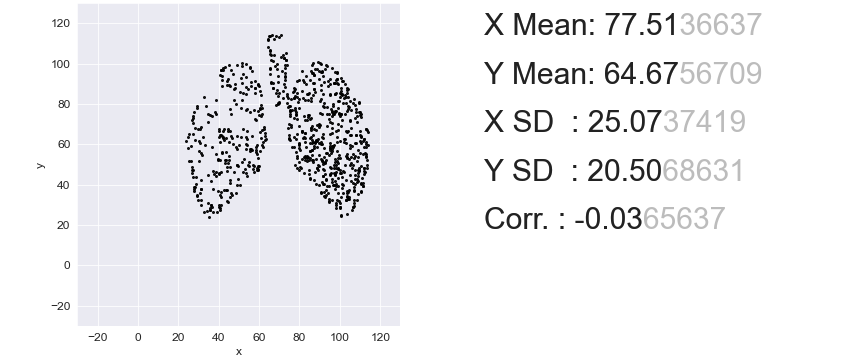

The file beside this chart, header and first rows:
91.79527559055119, 50.174920969441516
34.87, 30.92
38.65, 82.13
44.67, 66.77
77.86, 76.92
112.9, 67.53
96.17, 70.75
96.87, 46
50.46, 86.12
89.31, 62.79
92.98, 42.68
86.83, 64.59
113.9, 66.3
106.9, 36.99
100.4, 24.95
110.2, 40.69
38.06, 75.97
39.83, 37.09
53.65, 88.3
40.42, 27.7
79.51, 60.8
74.91, 79.01
94.87, 58.05
87.66, 86.12
91.56, 85.07
98.76, 32.54
97.82, 51.12
112.7, 53.68
86.95, 90.39
60.02, 89.06
88.84, 61.84
72.43, 103
37.11, 46.95
82.23, 45.72
94.39, 75.21
90.73, 52.93
110.2, 40.31
99.94, 28.36
75.85, 82.42
55.54, 76.07
78.69, 65.16
106.9, 37.28
106.9, 30.83
38.53, 55.01
88.25, 40.22
110.9, 43.25
33.69, 79.1
97.23, 59.75
99.47, 54.73
71.83, 104.1
112, 48.28
67.11, 90.48
90.14, 81.47
74.2, 82.8
86.48, 84.41
98.88, 89.82
50.46, 39.65
98.76, 60.99
27.66, 37.85
107.4, 47.33
42.19, 97.88
... 789 more rows
